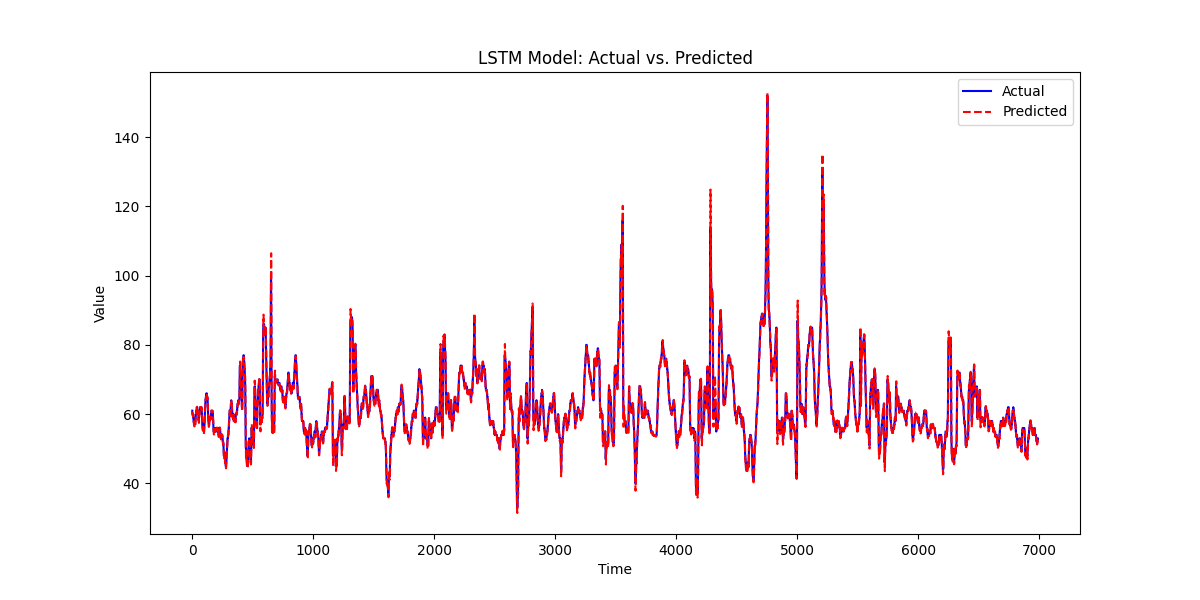

The file beside this chart, header and first rows:
, prediction, actual
0, 60.28, 61.0
1, 60.46, 60.0
2, 59.81, 60.0
3, 59.58, 60.0
4, 59.53, 60.0
5, 59.64, 60.0
6, 59.82, 60.0
7, 59.82, 60.0
8, 59.86, 59.0
9, 59.01, 59.0
10, 58.77, 59.0
11, 58.65, 58.0
12, 57.75, 58.0
13, 57.54, 58.0
14, 57.7, 57.0
15, 56.84, 57.0
16, 56.58, 57.0
17, 56.46, 57.0
18, 56.51, 57.0
19, 56.53, 57.0
20, 56.53, 57.0
21, 56.55, 57.0
22, 56.84, 57.0
23, 56.73, 57.0
24, 56.55, 57.0
25, 56.75, 58.0
26, 57.88, 58.0
27, 58.05, 59.0
28, 58.94, 59.0
29, 59.07, 60.0
30, 59.94, 60.0
31, 60.11, 60.0
32, 60.14, 60.0
33, 60.08, 61.0
34, 60.66, 61.0
35, 60.96, 61.0
36, 61.04, 61.0
37, 61.18, 62.0
38, 61.84, 62.0
39, 62.14, 62.0
40, 62.15, 62.0
41, 61.94, 62.0
42, 61.66, 61.0
43, 60.5, 61.0
44, 60.26, 61.0
45, 60.31, 61.0
46, 60.49, 61.0
47, 60.55, 61.0
48, 60.66, 61.0
49, 60.61, 60.0
50, 59.58, 60.0
51, 59.34, 59.0
52, 58.43, 59.0
53, 58.54, 58.0
54, 57.67, 58.0
55, 57.46, 59.0
56, 58.24, 59.0
57, 58.63, 60.0
58, 59.56, 60.0
59, 60.16, 60.0
... 6,929 more rows
